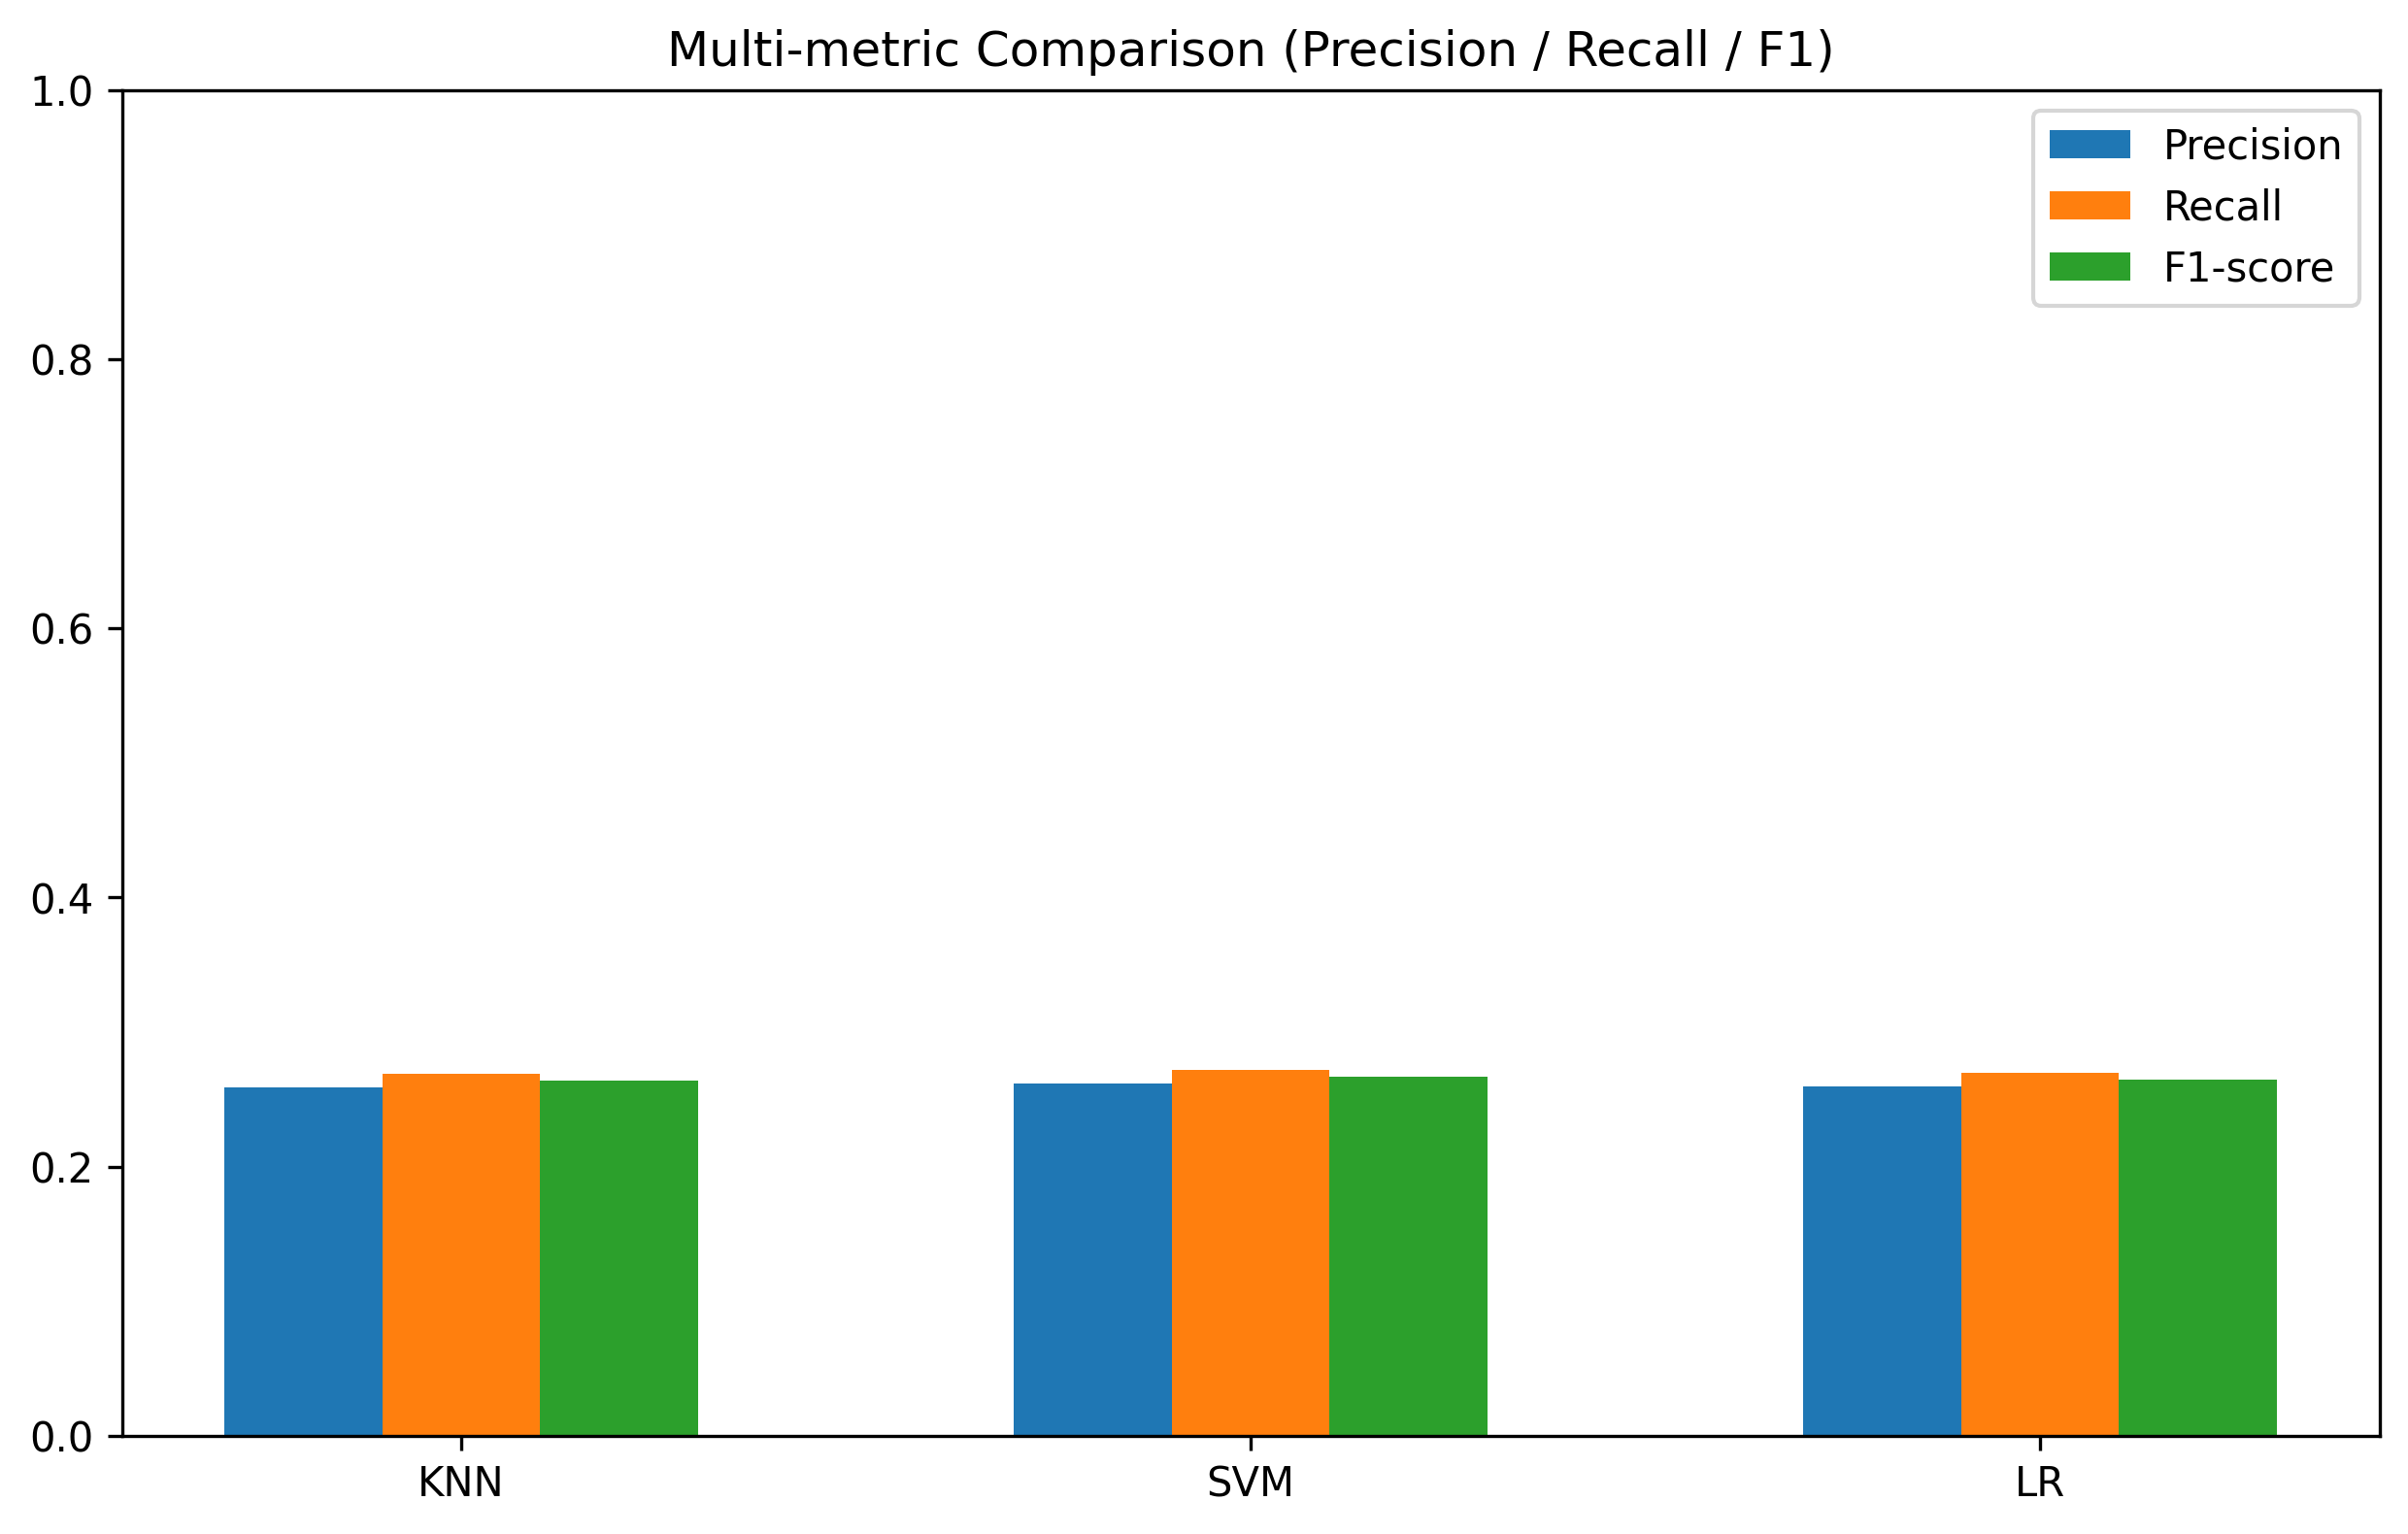

Data behind this chart, as committed beside it:
Model, Precision, Recall, F1-score
KNN, 0.2589, 0.269, 0.2638
SVM, 0.2621, 0.2721, 0.267
LR, 0.2598, 0.2697, 0.2645
